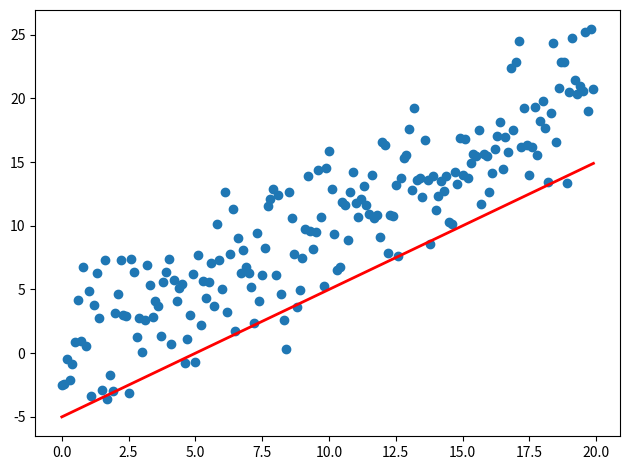

Here is the Python script that generated this plot:
''''''
'''
python绘制动态模拟图 https://blog.csdn.net/suzyu12345/article/details/78338091
动图的核心函数是matplotlib.animation.FuncAnimation:
anim = animation.funcanimation(fig, animate, init_func=init, frames=100, interval=20, blit=true)
# fig: 是我们创建的画布
# animat: 是重点，是我们每个时刻要更新图形对象的函数，返回值和init_func相同
# init_func: 初始化函数，其返回值就是每次都要更新的对象，
#    告诉FuncAnimation在不同时刻要更新哪些图形对象
# frames: 相当于时刻t，要模拟多少帧图画，不同时刻的t相当于animat的参数
# interval: 刷新频率，毫秒
# blit: blit是一个非常重要的关键字，它告诉动画只重绘修改的部分，结合上面保存的时间，
#    blit=true会使动画显示得会非常非常快
Animation 动画  https://morvanzhou.github.io/tutorials/data-manipulation/plt/5-1-animation/
'''


import sys
import numpy as np
import matplotlib.pyplot as plt
from matplotlib.animation import FuncAnimation

fig, ax = plt.subplots()
fig.set_tight_layout(True)

# Query the figure's on-screen size and DPI. Note that when saving the figure to
# a file, we need to provide a DPI for that separately.
print('fig size: {0} DPI, size in inches {1}'.format(
    fig.get_dpi(), fig.get_size_inches()))

# Plot a scatter that persists (isn't redrawn) and the initial line.
x = np.arange(0, 20, 0.1)
ax.scatter(x, x + np.random.normal(0, 3.0, len(x)))
line, = ax.plot(x, x - 5, 'r-', linewidth=2)

def update(i):
    label = 'timestep {0}'.format(i)
    print(label)
    # Update the line and the axes (with a new xlabel). Return a tuple of
    # "artists" that have to be redrawn for this frame.
    line.set_ydata(x - 5 + i)
    ax.set_xlabel(label)
    return line, ax

if __name__ == '__main__':
    # FuncAnimation will call the 'update' function for each frame; here
    # animating over 10 frames, with an interval of 200ms between frames.
    anim = FuncAnimation(fig, update, frames=np.arange(0, 10), interval=200)
    if len(sys.argv) > 1 and sys.argv[1] == 'save':
        anim.save('line.gif', dpi=80, writer='imagemagick')
    else:
        # plt.show() will just loop the animation forever.
        plt.show()
